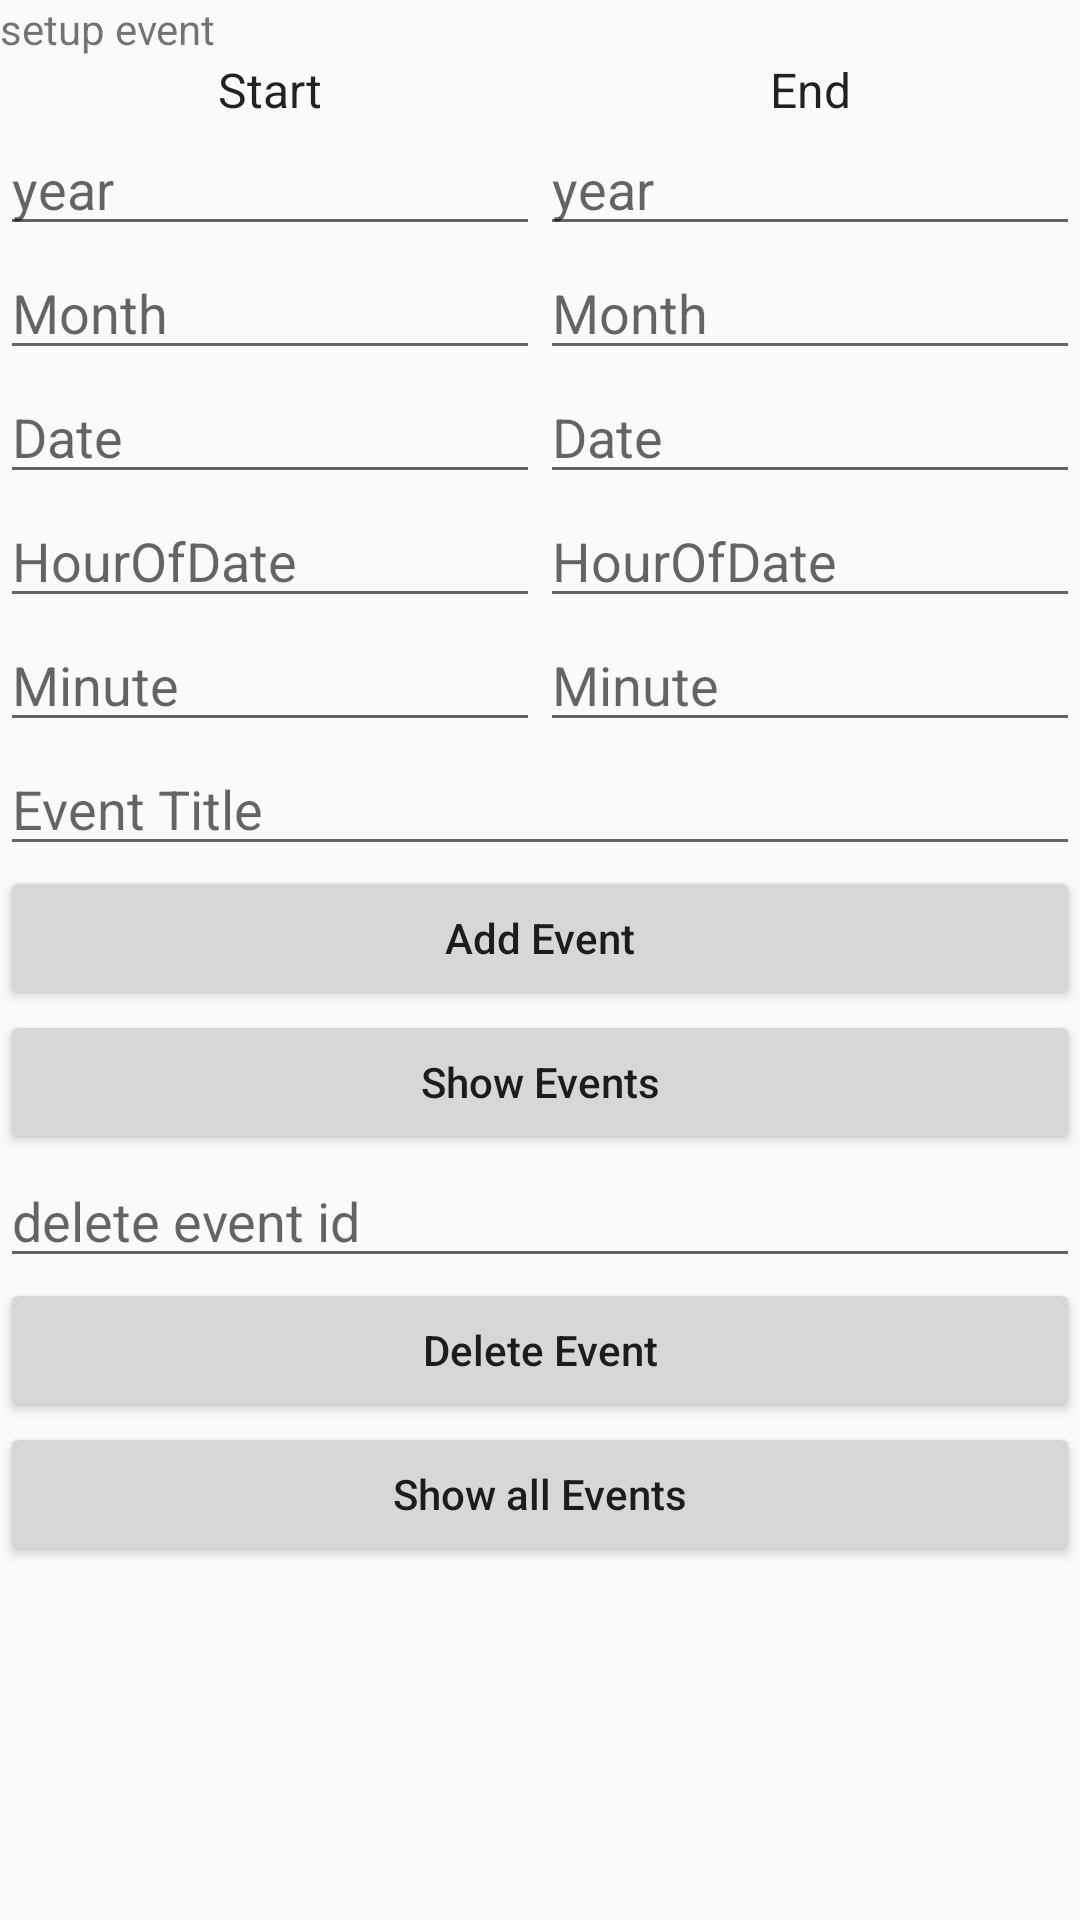

Layout XML and referenced resources for this Android screen:
<!-- AndroidManifest.xml: application theme AppTheme -->
<!-- res/layout/activity_calender.xml -->
<?xml version="1.0" encoding="utf-8"?>
<LinearLayout xmlns:android="http://schemas.android.com/apk/res/android"
    xmlns:tools="http://schemas.android.com/tools"
    android:id="@+id/activity_calender"
    android:layout_width="match_parent"
    android:layout_height="match_parent"
    android:orientation="vertical"
    tools:context="com.firebasepractice.pravin103082.contentproviderpractice.calender.CalenderActivity">

    <ScrollView
        android:layout_width="match_parent"
        android:layout_height="match_parent">

        <LinearLayout
            android:layout_width="match_parent"
            android:layout_height="match_parent"
            android:orientation="vertical">

            <TextView
                android:layout_width="match_parent"
                android:layout_height="wrap_content"
                android:text="setup event" />

            <LinearLayout
                android:layout_width="match_parent"
                android:layout_height="wrap_content"
                android:orientation="horizontal">

                <LinearLayout
                    android:layout_width="0dp"
                    android:layout_height="wrap_content"
                    android:layout_weight="1"
                    android:orientation="vertical">

                    <TextView
                        style="@style/Base.TextAppearance.AppCompat.Subhead"
                        android:layout_width="match_parent"
                        android:layout_height="wrap_content"
                        android:gravity="center"
                        android:text="Start" />

                    <EditText
                        android:id="@+id/startYear"
                        android:layout_width="match_parent"
                        android:layout_height="wrap_content"
                        android:hint="year"
                        android:inputType="number" />

                    <EditText
                        android:id="@+id/startMonth"
                        android:layout_width="match_parent"
                        android:layout_height="wrap_content"
                        android:hint="Month"
                        android:inputType="number" />

                    <EditText
                        android:id="@+id/startDate"
                        android:layout_width="match_parent"
                        android:layout_height="wrap_content"
                        android:hint="Date"
                        android:inputType="number" />

                    <EditText
                        android:id="@+id/startHourOfDate"
                        android:layout_width="match_parent"
                        android:layout_height="wrap_content"
                        android:hint="HourOfDate"
                        android:inputType="number" />

                    <EditText
                        android:id="@+id/startMinute"
                        android:layout_width="match_parent"
                        android:layout_height="wrap_content"
                        android:hint="Minute"
                        android:inputType="number" />
                </LinearLayout>

                <LinearLayout
                    android:layout_width="0dp"
                    android:layout_height="wrap_content"

                    android:layout_weight="1"
                    android:orientation="vertical">

                    <TextView
                        style="@style/Base.TextAppearance.AppCompat.Subhead"
                        android:layout_width="match_parent"
                        android:layout_height="wrap_content"
                        android:gravity="center"
                        android:text="End" />

                    <EditText
                        android:id="@+id/endYear"
                        android:layout_width="match_parent"
                        android:layout_height="wrap_content"
                        android:hint="year"
                        android:inputType="number" />

                    <EditText
                        android:id="@+id/endMonth"
                        android:layout_width="match_parent"
                        android:layout_height="wrap_content"
                        android:hint="Month"
                        android:inputType="number" />

                    <EditText
                        android:id="@+id/endDate"
                        android:layout_width="match_parent"
                        android:layout_height="wrap_content"
                        android:hint="Date"
                        android:inputType="number" />

                    <EditText
                        android:id="@+id/endHourOfDate"
                        android:layout_width="match_parent"
                        android:layout_height="wrap_content"
                        android:hint="HourOfDate"
                        android:inputType="number" />

                    <EditText
                        android:id="@+id/endMinute"
                        android:layout_width="match_parent"
                        android:layout_height="wrap_content"
                        android:hint="Minute"
                        android:inputType="number" />
                </LinearLayout>
            </LinearLayout>

            <EditText
                android:id="@+id/edtEventTitle"
                android:layout_width="match_parent"
                android:layout_height="wrap_content"
                android:hint="Event Title" />

            <Button
                android:id="@+id/btnAddEvent"
                android:layout_width="match_parent"
                android:layout_height="wrap_content"
                android:text="Add Event"
                android:textAllCaps="false" />

            <Button
                android:id="@+id/btnShowEvent"
                android:layout_width="match_parent"
                android:layout_height="wrap_content"
                android:text="Show Events"
                android:textAllCaps="false" />

            <EditText
                android:inputType="number"
                android:id="@+id/deleteEventId"
                android:layout_width="match_parent"
                android:layout_height="wrap_content"
                android:hint="delete event id"/>


            <Button
                android:id="@+id/btnDeleteEvent"
                android:layout_width="match_parent"
                android:layout_height="wrap_content"
                android:text="Delete Event"
                android:textAllCaps="false" />
            <Button
                android:id="@+id/btnShowAllEvents"
                android:layout_width="match_parent"
                android:layout_height="wrap_content"
                android:text="Show all Events"
                android:textAllCaps="false"/>
        </LinearLayout>
    </ScrollView>
</LinearLayout>
<!-- resources referenced by this layout -->
<resources>
  <style name="AppTheme" parent="Theme.AppCompat.Light.DarkActionBar">
          
          <item name="colorPrimary">@color/colorPrimary</item>
          <item name="colorPrimaryDark">@color/colorPrimaryDark</item>
          <item name="colorAccent">@color/colorAccent</item>
      </style>
  <color name="colorPrimary">#3F51B5</color>
  <color name="colorPrimaryDark">#303F9F</color>
  <color name="colorAccent">#FF4081</color>
</resources>
